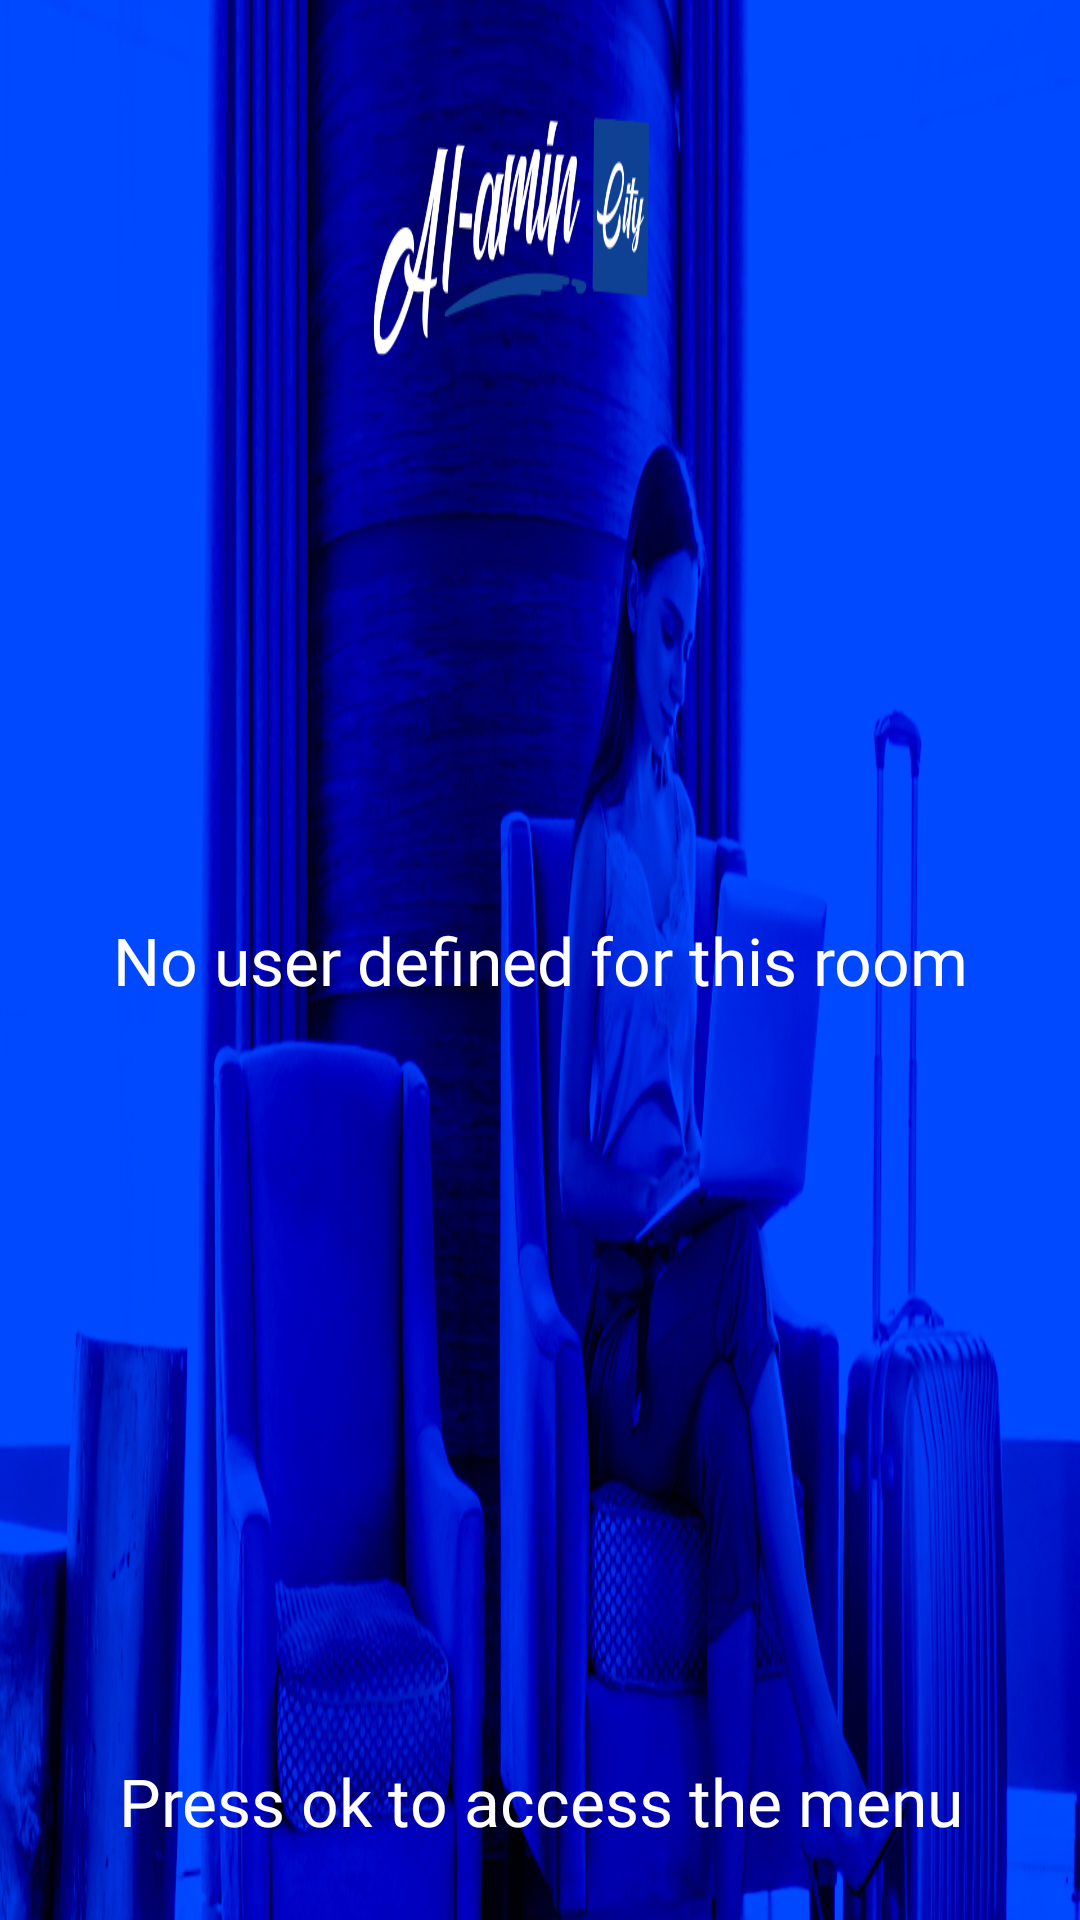

This screen was rendered from an Android layout file. Write that file and the resources it references.
<!-- AndroidManifest.xml: application theme Theme.HotelTv -->
<!-- res/layout/activity_test.xml -->
<?xml version="1.0" encoding="utf-8"?>
<RelativeLayout xmlns:android="http://schemas.android.com/apk/res/android"
    xmlns:app="http://schemas.android.com/apk/res-auto"
    xmlns:tools="http://schemas.android.com/tools"
    android:layout_width="match_parent"
    android:layout_height="match_parent"
    android:background="@drawable/background"
    tools:context=".TestActivity">

    <LinearLayout
        android:gravity="right"
        android:layout_marginRight="50dp"
        android:layout_marginTop="10dp"
        android:layout_alignParentRight="true"
        android:orientation="vertical"
        android:layout_width="wrap_content"
        android:layout_height="wrap_content">

        <TextView
            android:fontFamily="@font/font_medium"
            android:textColor="@color/white"
            android:textSize="20sp"
            android:id="@+id/txtTime"
            android:layout_width="wrap_content"
            android:layout_height="wrap_content"/>

        <TextView
            android:fontFamily="@font/font_medium"
            android:textColor="#FFA726"
            android:textSize="22sp"
            android:id="@+id/txtDate"
            android:layout_width="wrap_content"
            android:layout_height="wrap_content"/>

    </LinearLayout>

    <TextView
        android:id="@+id/txtWelcomeNote"
        android:fontFamily="@font/font_medium"
        android:gravity="center"
        android:text="No user defined for this room"
        android:lineSpacingExtra="10dp"
        android:layout_centerInParent="true"
        android:textSize="22sp"
        android:textColor="@color/white"
        android:layout_width="wrap_content"
        android:layout_height="wrap_content"/>


    <TextView
        android:layout_marginBottom="25dp"
        android:fontFamily="@font/font_medium"
        android:gravity="center"
        android:text="Press ok to access the menu"
        android:textSize="22sp"
        android:layout_centerHorizontal="true"
        android:layout_alignParentBottom="true"
        android:textColor="@color/white"
        android:layout_width="wrap_content"
        android:layout_height="wrap_content"/>


</RelativeLayout>
<!-- resources referenced by this layout -->
<resources>
  <color name="white">#FFFFFFFF</color>
  <!-- drawable background: jpg bitmap (drawable-v24, 580784 bytes) -->
  <style name="Theme.HotelTv" parent="Theme.AppCompat.NoActionBar">
          
          <item name="colorPrimary">#000000</item>
          <item name="colorPrimaryVariant">@color/purple_700</item>
          <item name="colorOnPrimary">@color/white</item>
          
          <item name="colorSecondary">@color/teal_200</item>
          <item name="colorSecondaryVariant">@color/teal_700</item>
          <item name="colorOnSecondary">@color/black</item>
          
          <item name="android:statusBarColor" tools:targetApi="l">?attr/colorPrimaryVariant</item>
          
      </style>
  <color name="purple_700">#FF3700B3</color>
  <color name="teal_200">#FF03DAC5</color>
  <color name="teal_700">#FF018786</color>
  <color name="black">#FF000000</color>
</resources>
